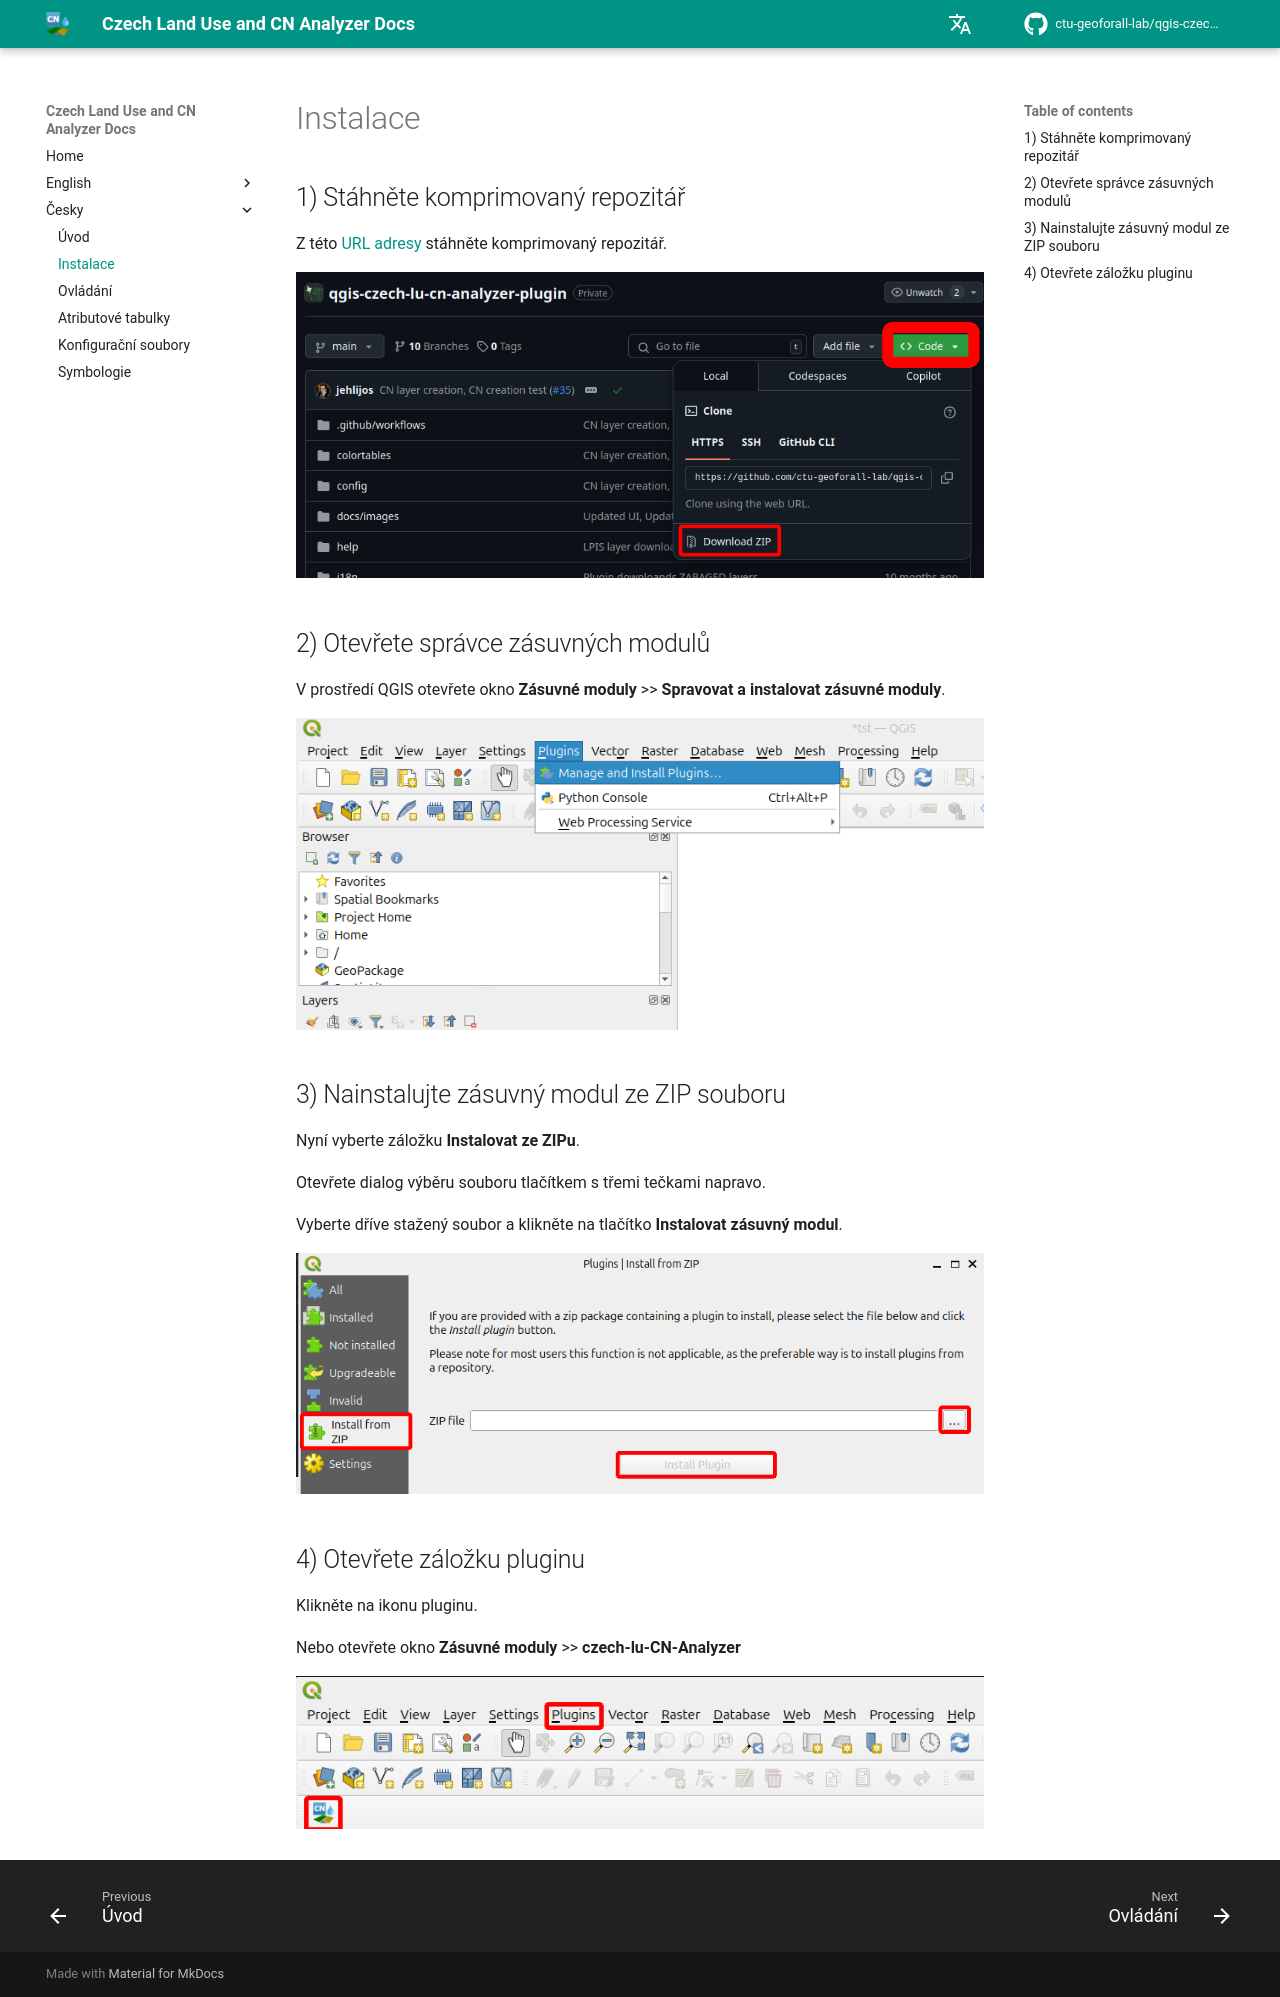

repository: ctu-geoforall-lab/qgis-czech-lu-cn-analyzer-plugin · page: czech/01_isntalace/index.html · generator: mkdocs

# Instalace

## 1) Stáhněte komprimovaný repozitář
Z této [URL adresy](https://github.com/ctu-geoforall-lab/qgis-czech-lu-cn-analyzer-plugin) stáhněte komprimovaný repozitář.
<p align="center">
    <img src="../../img/ins1.png" alt="ins1">
</p>

## 2) Otevřete správce zásuvných modulů
V prostředí QGIS otevřete okno **Zásuvné moduly** >> **Spravovat a instalovat zásuvné moduly**.
<p align="center">
    <img src="../../img/ins2.png" alt="ins2">
</p>

## 3) Nainstalujte zásuvný modul ze ZIP souboru
Nyní vyberte záložku **Instalovat ze ZIPu**.

Otevřete dialog výběru souboru tlačítkem s třemi tečkami napravo.

Vyberte dříve stažený soubor a klikněte na tlačítko **Instalovat zásuvný modul**.
<p align="center">
    <img src="../../img/ins3.png" alt="ins3">
</p>

## 4) Otevřete záložku pluginu
Klikněte na ikonu pluginu.

Nebo otevřete okno **Zásuvné moduly** >> **czech-lu-CN-Analyzer**

<p align="center">
    <img src="../../img/ins4.png" alt="ins4">
</p>
